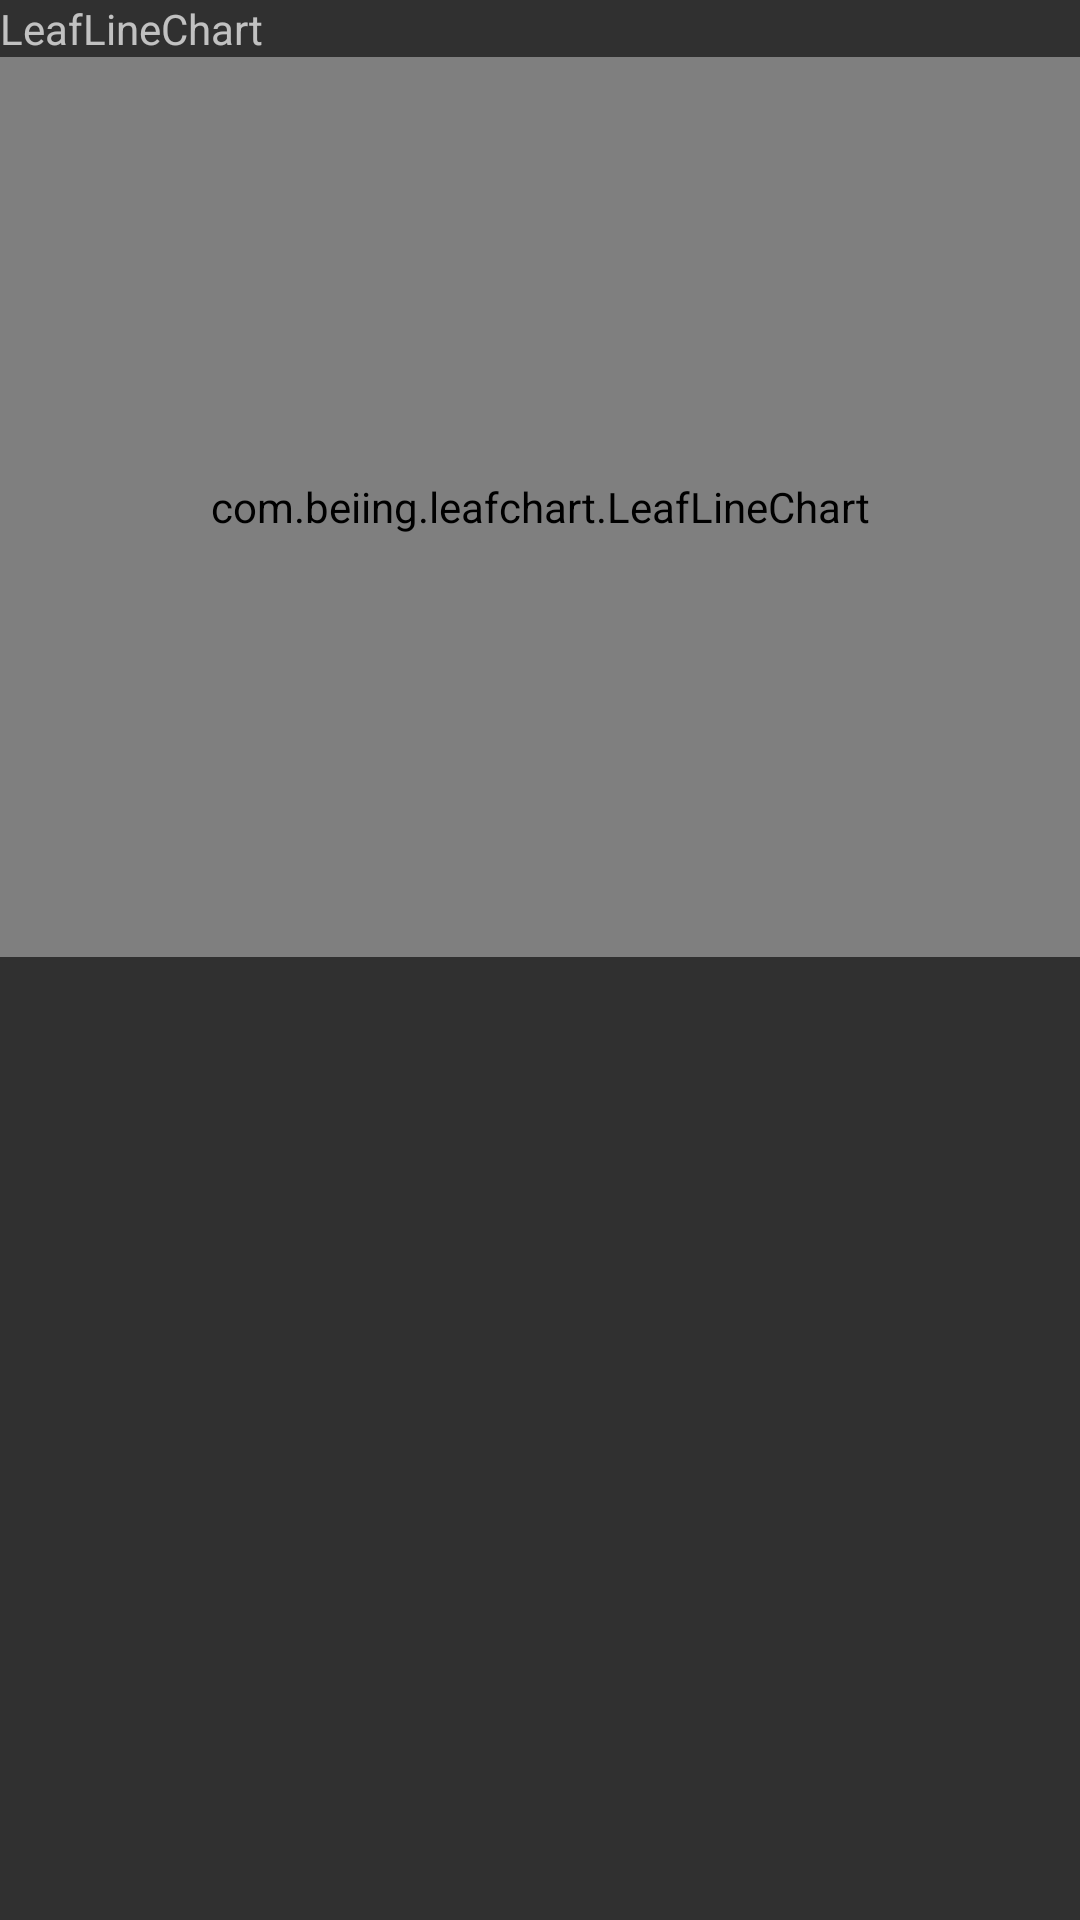

Here is an Android app screen rendered from its layout file. Give the layout XML and the strings, colors and styles it references.
<!-- AndroidManifest.xml: application theme MyTheme -->
<!-- res/layout/activity_fuck_chart.xml -->
<?xml version="1.0" encoding="utf-8"?>
<LinearLayout xmlns:android="http://schemas.android.com/apk/res/android"
    xmlns:tools="http://schemas.android.com/tools"
    android:layout_width="match_parent"
    android:layout_height="match_parent"
    android:orientation="vertical"
    tools:context="com.beiing.leafchartdemo.FuckChartActivity">


    <TextView
        android:layout_width="match_parent"
        android:layout_height="wrap_content"
        android:text="LeafLineChart"/>

    <com.beiing.leafchart.LeafLineChart
        android:id="@+id/fuck_chart"
        android:layout_width="match_parent"
        android:layout_height="300dp"
        android:background="#66d7d9be"/>

</LinearLayout>
<!-- resources referenced by this layout -->
<resources>
  <style name="MyTheme" parent="AppTheme">
          <item name="android:windowNoTitle">true</item>
          <item name="windowActionBar">false</item>
          <item name="android:windowIsTranslucent">true</item>
      </style>
  <style name="AppTheme" parent="Theme.AppCompat.NoActionBar">
          
          <item name="colorPrimary">@color/colorPrimary</item>
          <item name="colorPrimaryDark">@color/colorPrimaryDark</item>
          <item name="colorAccent">@color/colorAccent</item>
      </style>
  <color name="colorPrimary">#3F51B5</color>
  <color name="colorPrimaryDark">#303F9F</color>
  <color name="colorAccent">#FF4081</color>
</resources>
